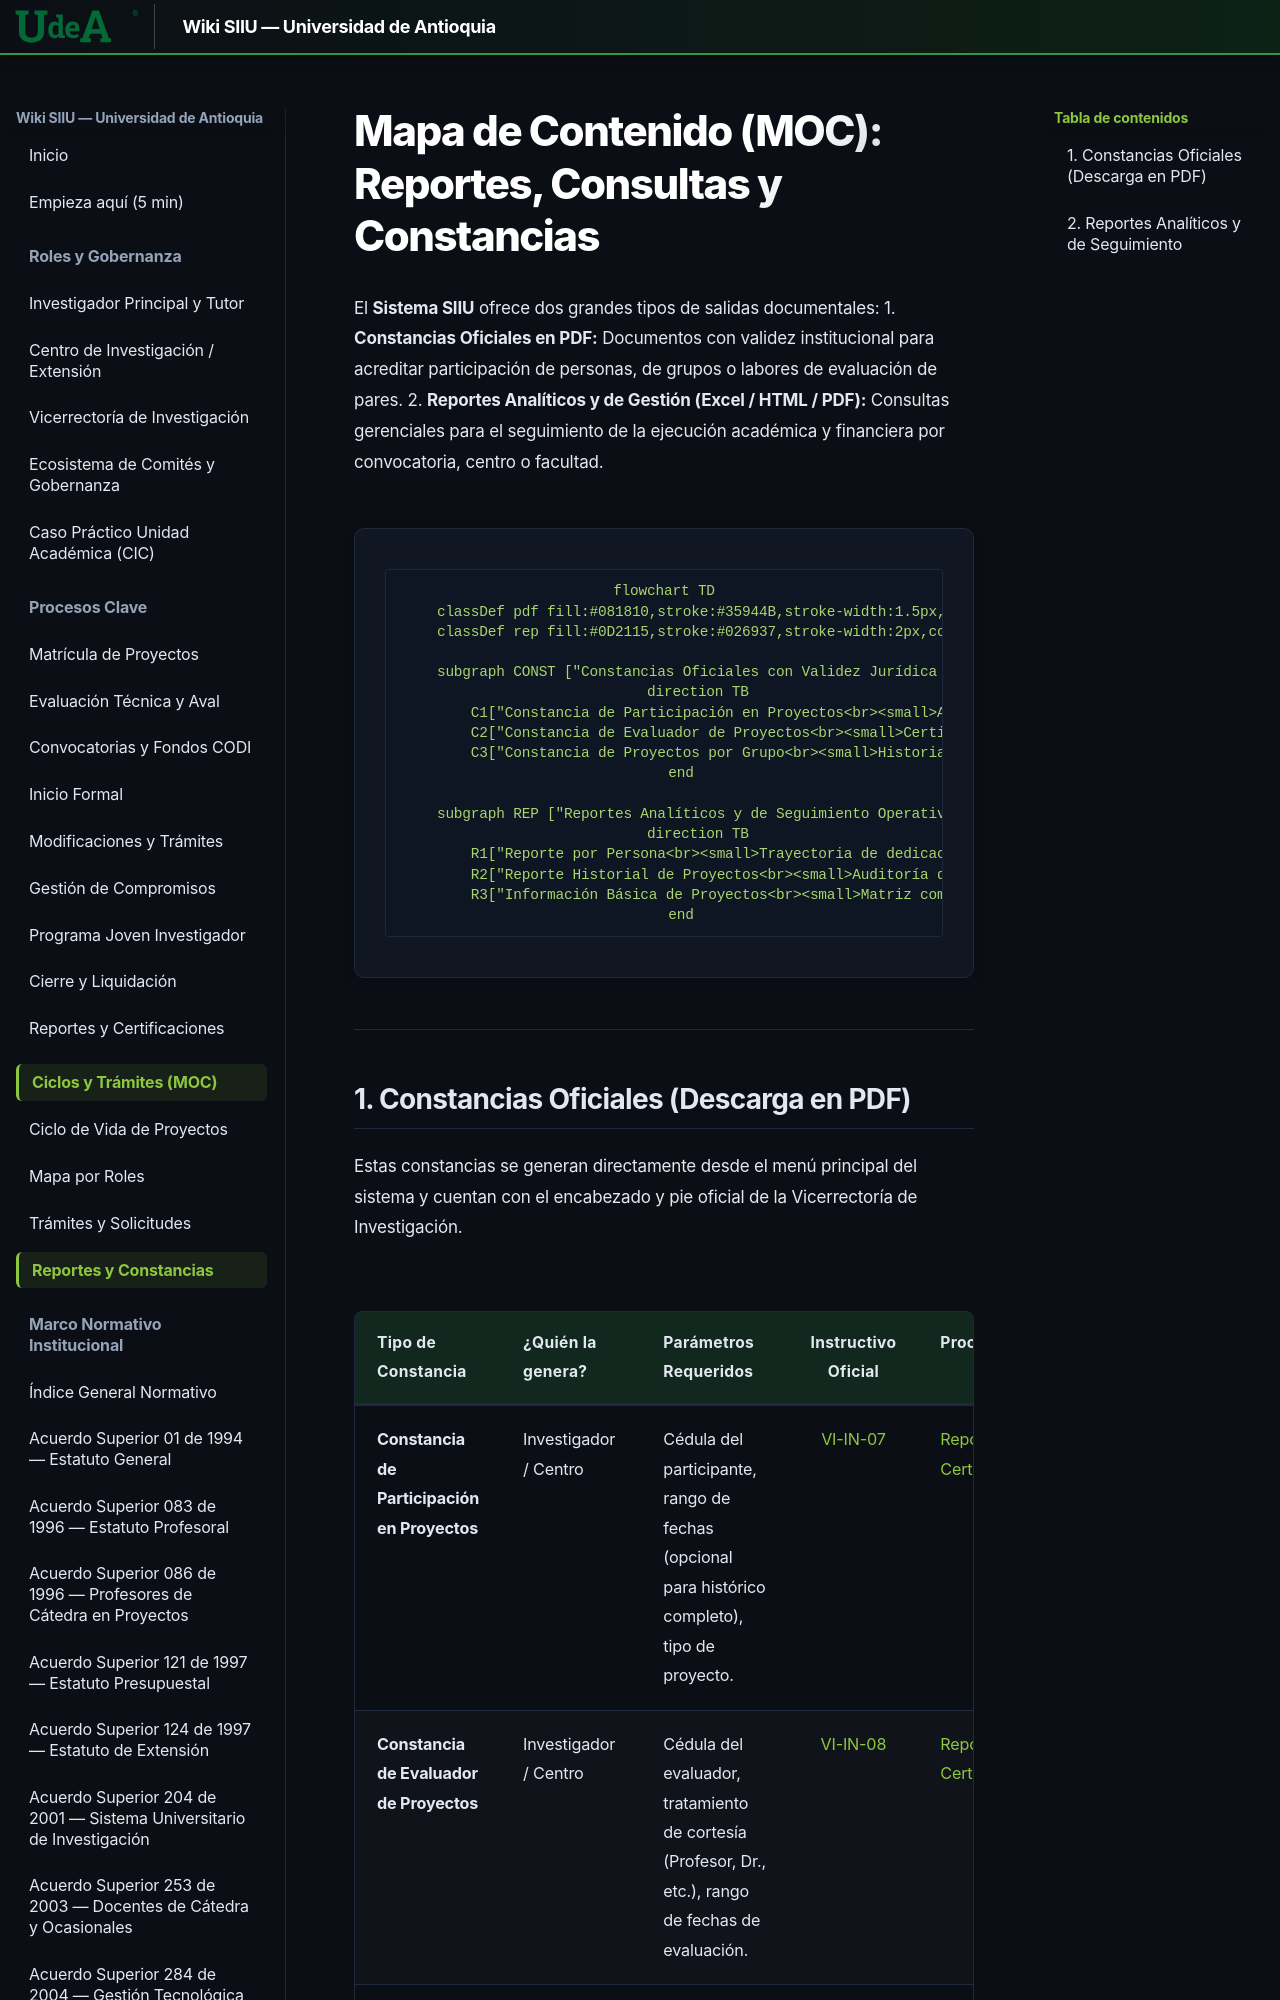

repository: Colors-svg/Wiki · page: 00_INICIO_Y_MOCS/MOC_Reportes_y_Constancias/index.html · generator: mkdocs

# Mapa de Contenido (MOC): Reportes, Consultas y Constancias

El **Sistema SIIU** ofrece dos grandes tipos de salidas documentales:
1. **Constancias Oficiales en PDF:** Documentos con validez institucional para acreditar participación de personas, de grupos o labores de evaluación de pares.
2. **Reportes Analíticos y de Gestión (Excel / HTML / PDF):** Consultas gerenciales para el seguimiento de la ejecución académica y financiera por convocatoria, centro o facultad.

```mermaid
flowchart TD
    classDef pdf fill:#081810,stroke:#35944B,stroke-width:1.5px,color:#E1EFE6,rx:6px,ry:6px;
    classDef rep fill:#0D2115,stroke:#026937,stroke-width:2px,color:#FFFFFF,rx:6px,ry:6px;

    subgraph CONST ["Constancias Oficiales con Validez Jurídica (PDF)"]
        direction TB
        C1["Constancia de Participación en Proyectos<br><small>Acreditación individual de investigadores y coinvestigadores</small>"]:::pdf
        C2["Constancia de Evaluador de Proyectos<br><small>Certificado oficial de evaluación académica para pares</small>"]:::pdf
        C3["Constancia de Proyectos por Grupo<br><small>Historial consolidado por grupo ante Minciencias</small>"]:::pdf
    end
